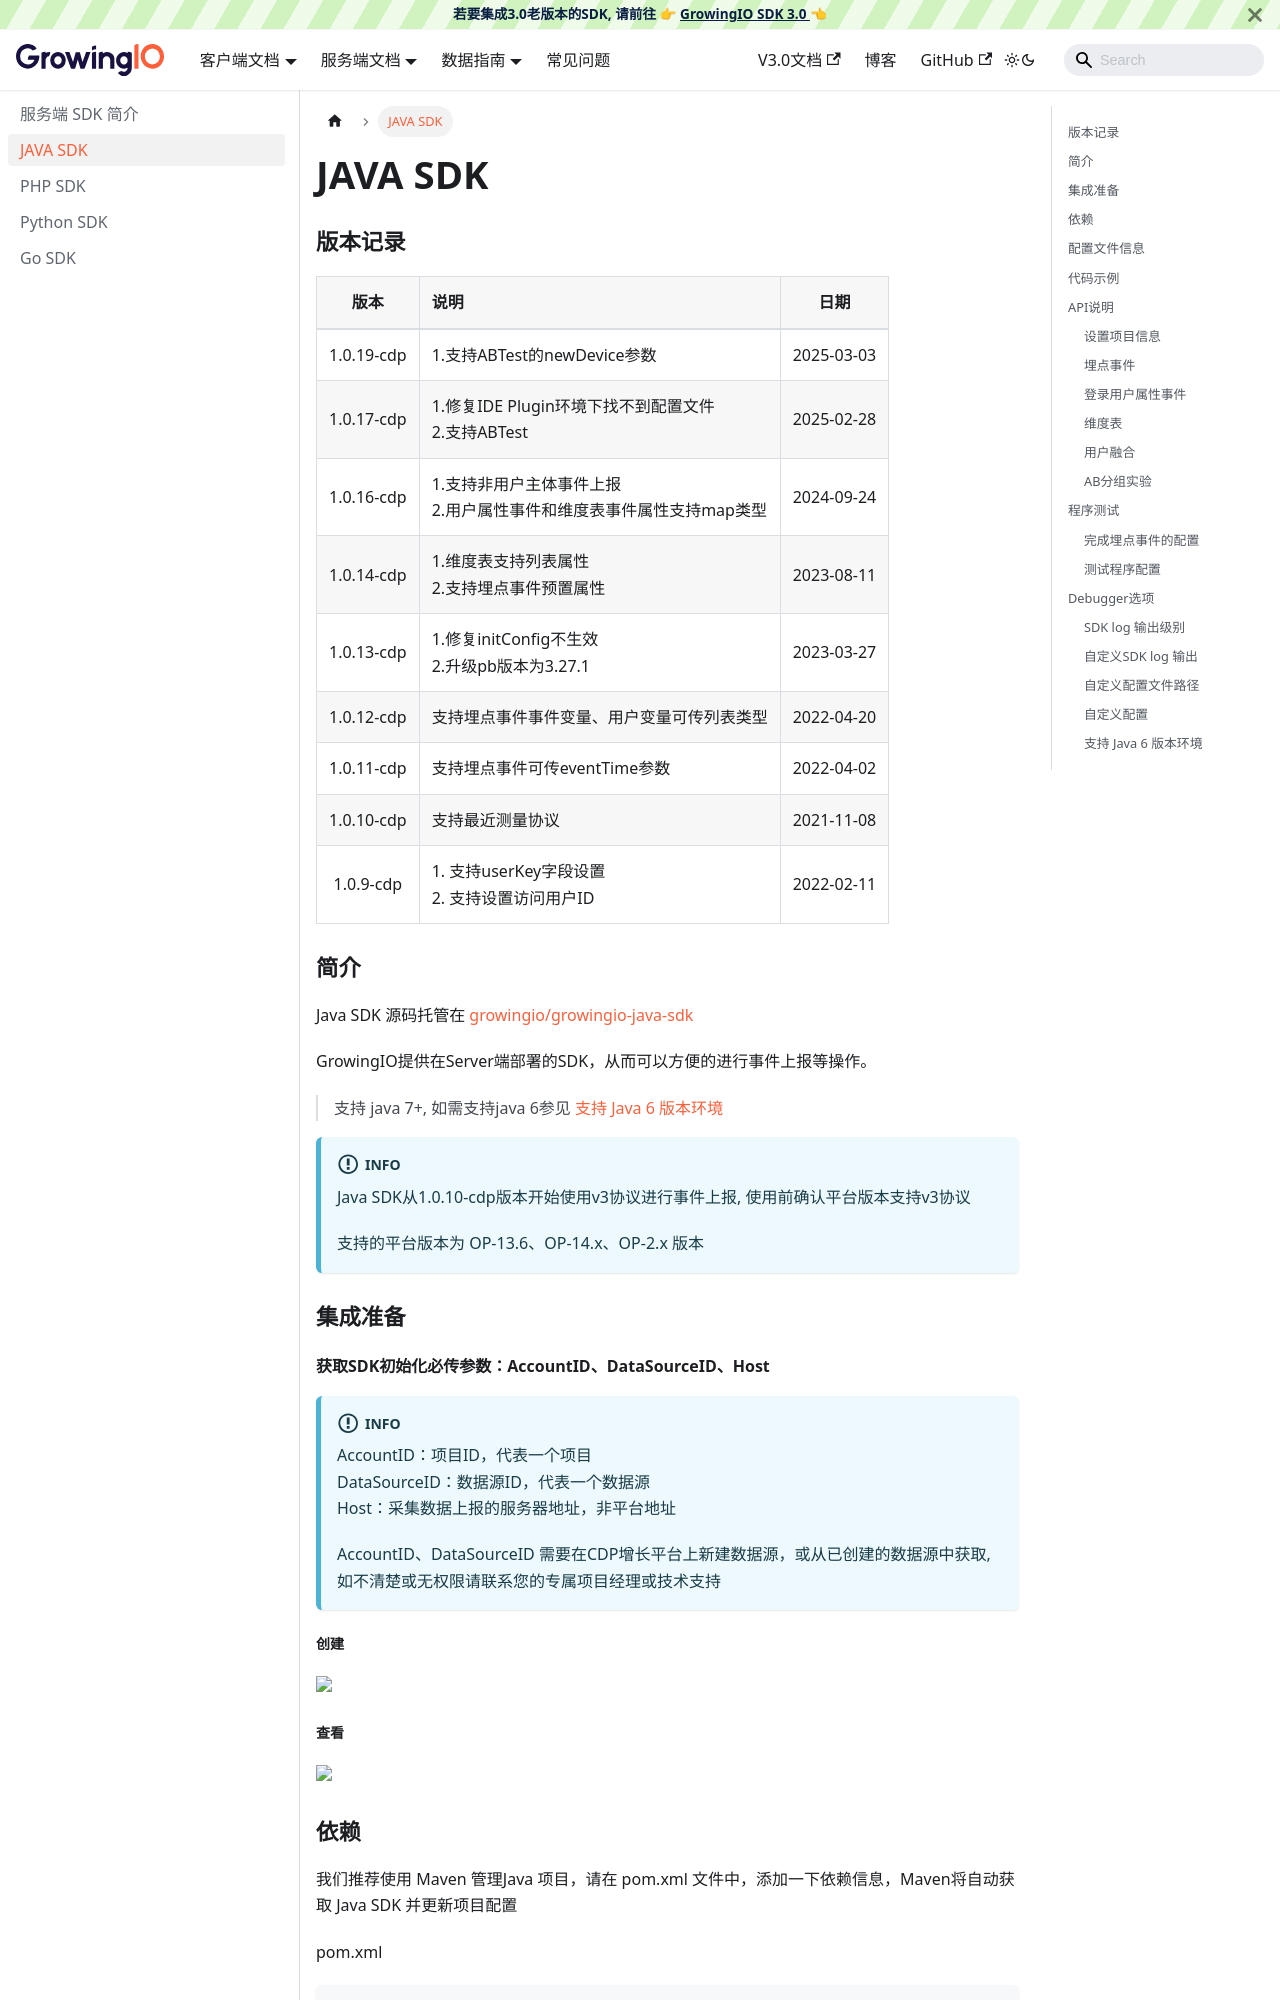

repository: growingio/growingio-sdk-docs · page: docs/server/Java SDK.html · generator: docusaurus

---
sidebar_position: 1
title: JAVA SDK
---

### 版本记录

|    版本    | 说明 |  日期  |
|:-------:| :----  |  :-------:  |
| 1.0.19-cdp | 1.支持ABTest的newDevice参数 |   2025-03-03 |
| 1.0.17-cdp | 1.修复IDE Plugin环境下找不到配置文件<br/> 2.支持ABTest<br/> |   2025-02-28 |
| 1.0.16-cdp | 1.支持非用户主体事件上报<br/> 2.用户属性事件和维度表事件属性支持map类型<br/> |  2024-09-24 |
| 1.0.14-cdp | 1.维度表支持列表属性<br/> 2.支持埋点事件预置属性<br/> |  2023-08-11 |
| 1.0.13-cdp | 1.修复initConfig不生效<br/> 2.升级pb版本为3.27.1<br/> |  2023-03-27 |
| 1.0.12-cdp | 支持埋点事件事件变量、用户变量可传列表类型 |  2022-04-20 |
| 1.0.11-cdp | 支持埋点事件可传eventTime参数 |  2022-04-02 |
| 1.0.10-cdp | 支持最近测量协议 | 2021-11-08 |
| 1.0.9-cdp | 1. 支持userKey字段设置<br/>  2. 支持设置访问用户ID<br/> | 2022-02-11 |

### 简介

Java SDK 源码托管在 [growingio/growingio-java-sdk](https://github.com/growingio/growingio-java-sdk/tree/gdp)

GrowingIO提供在Server端部署的SDK，从而可以方便的进行事件上报等操作。
> 支持 java 7+, 如需支持java 6参见 [支持 Java 6 版本环境](#支持-java-6-版本环境)

:::info
Java SDK从1.0.10-cdp版本开始使用v3协议进行事件上报, 使用前确认平台版本支持v3协议

支持的平台版本为 OP-13.6、OP-14.x、OP-2.x 版本
:::

### 集成准备

#### 获取SDK初始化必传参数：AccountID、DataSourceID、Host

:::info
AccountID：项目ID，代表一个项目<br/>
DataSourceID：数据源ID，代表一个数据源<br/>
Host：采集数据上报的服务器地址，非平台地址<br/>

AccountID、DataSourceID 需要在CDP增长平台上新建数据源，或从已创建的数据源中获取, 如不清楚或无权限请联系您的专属项目经理或技术支持
:::

##### 创建

<ImageLoader path="img/common/createapplication" />

##### 查看

<ImageLoader path="img/common/showServerDataSourceID" />
